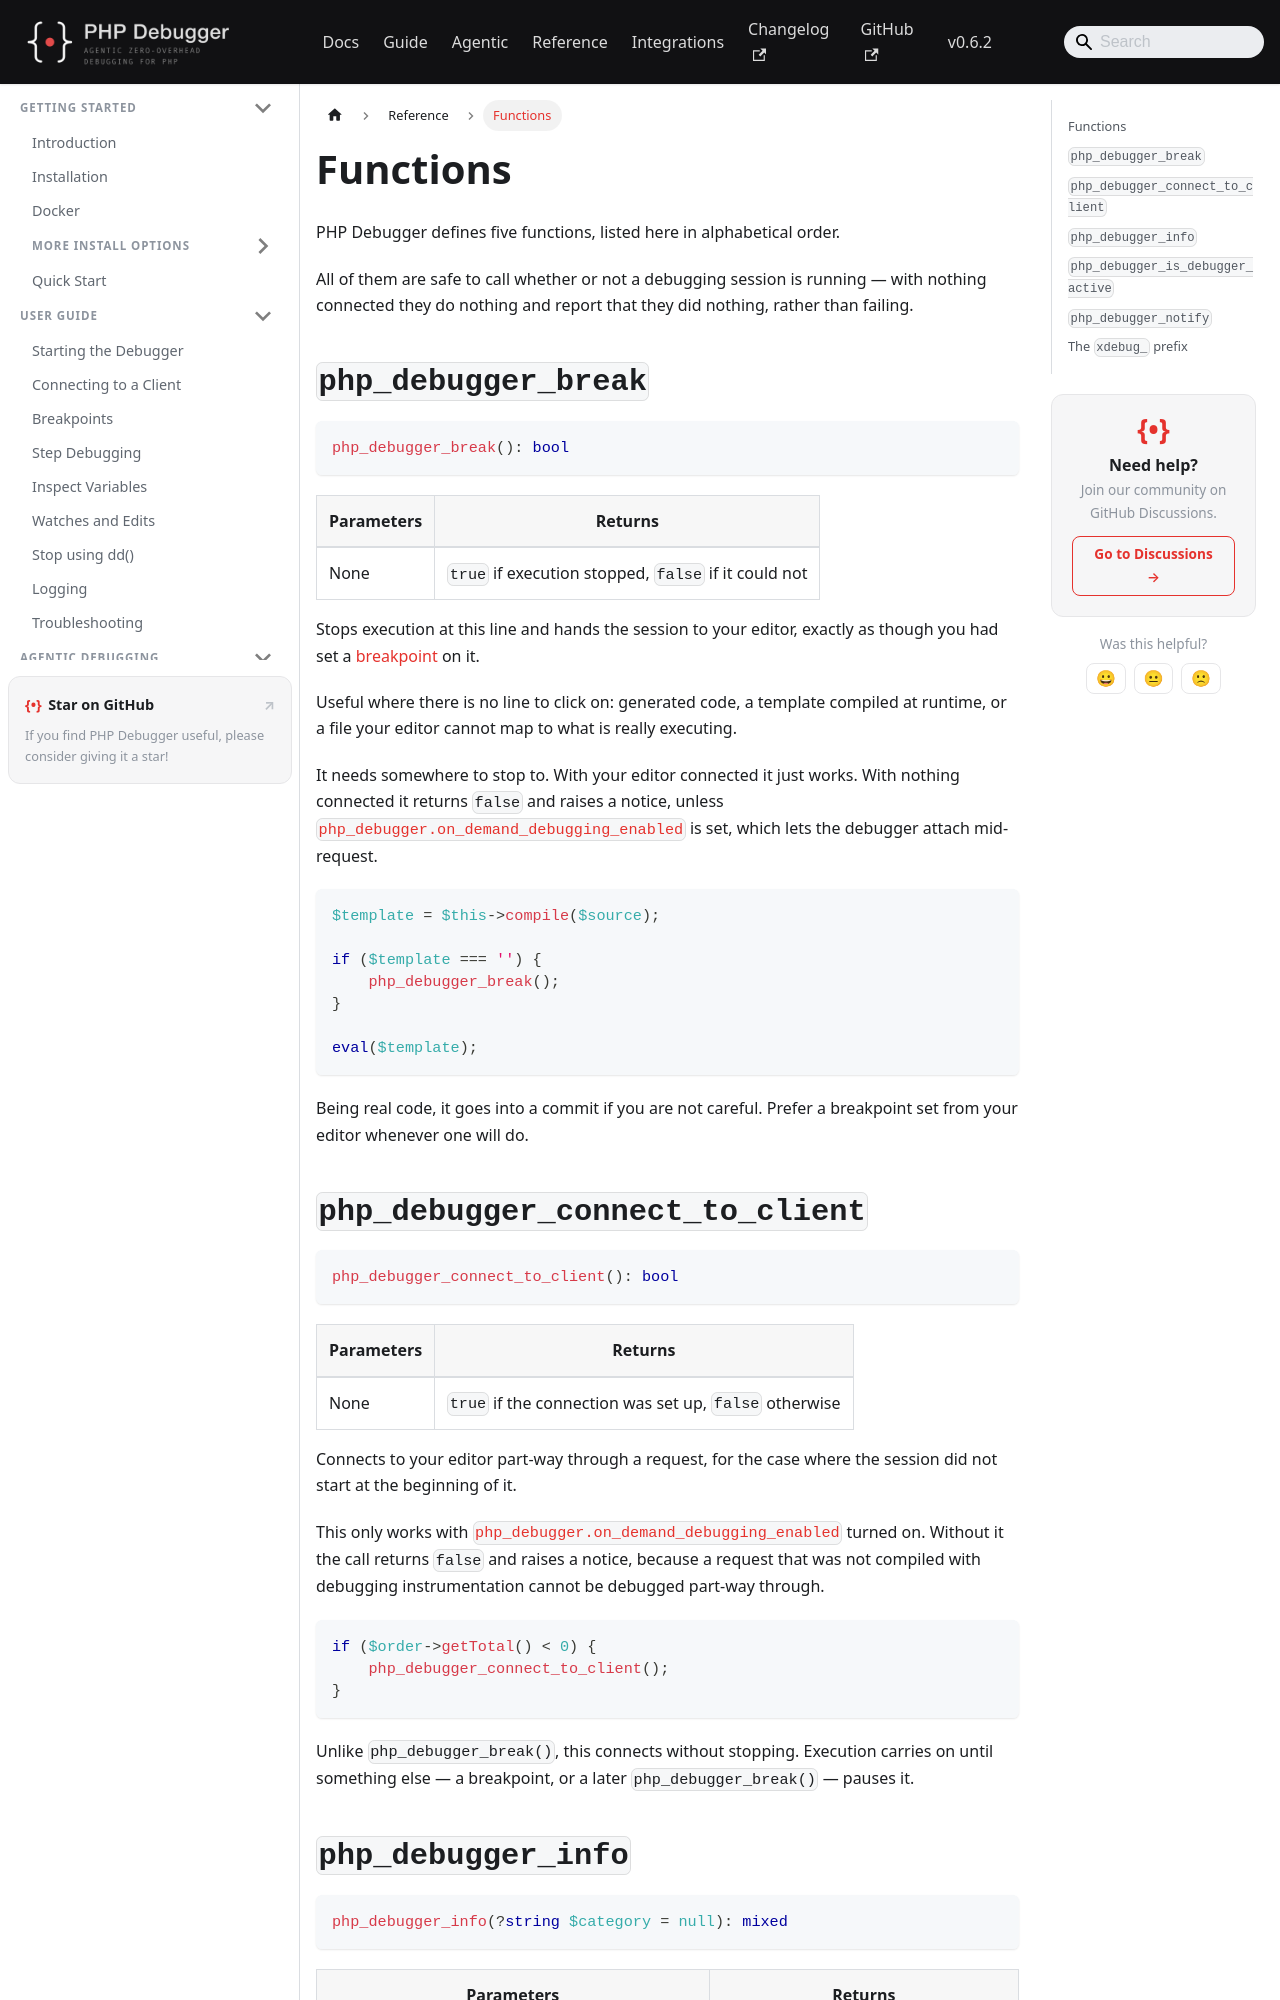

repository: php-debugger/php-debugger.github.io · page: reference/functions/index.html · generator: docusaurus

---
title: Functions
---

PHP Debugger defines five functions, listed here in alphabetical order.

All of them are safe to call whether or not a debugging session is running — with
nothing connected they do nothing and report that they did nothing, rather than
failing.

## `php_debugger_break`

```php
php_debugger_break(): bool
```

| Parameters | Returns |
| --- | --- |
| None | `true` if execution stopped, `false` if it could not |

Stops execution at this line and hands the session to your editor, exactly as
though you had set a [breakpoint](../user-guide/breakpoints.md) on it.

Useful where there is no line to click on: generated code, a template compiled at
runtime, or a file your editor cannot map to what is really executing.

It needs somewhere to stop to. With your editor connected it just works. With
nothing connected it returns `false` and raises a notice, unless
[`php_debugger.on_demand_debugging_enabled`](./settings.md#php_debuggeron_demand_debugging_enabled)
is set, which lets the debugger attach mid-request.

```php
$template = $this->compile($source);

if ($template === '') {
    php_debugger_break();
}

eval($template);
```

Being real code, it goes into a commit if you are not careful. Prefer a breakpoint
set from your editor whenever one will do.

## `php_debugger_connect_to_client`

```php
php_debugger_connect_to_client(): bool
```

| Parameters | Returns |
| --- | --- |
| None | `true` if the connection was set up, `false` otherwise |

Connects to your editor part-way through a request, for the case where the session
did not start at the beginning of it.

This only works with
[`php_debugger.on_demand_debugging_enabled`](./settings.md#php_debuggeron_demand_debugging_enabled)
turned on. Without it the call returns `false` and raises a notice, because a
request that was not compiled with debugging instrumentation cannot be debugged
part-way through.

```php
if ($order->getTotal() < 0) {
    php_debugger_connect_to_client();
}
```

Unlike `php_debugger_break()`, this connects without stopping. Execution carries on
until something else — a breakpoint, or a later `php_debugger_break()` — pauses it.
